Image classification data set "dataset-2" (Princessleya555/BalanceIOT on GitHub). Class labels (13): banane, carotte, carrot, champignon, citron, clementine, fraise, mais, poire, poivron, radis, tomate, tomate cerise.

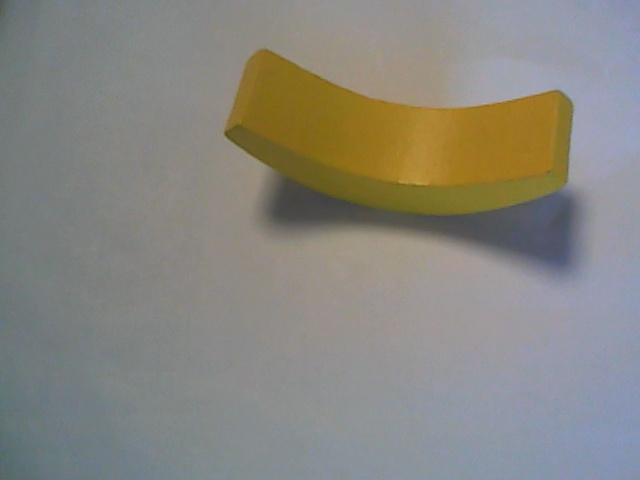
Label: banane

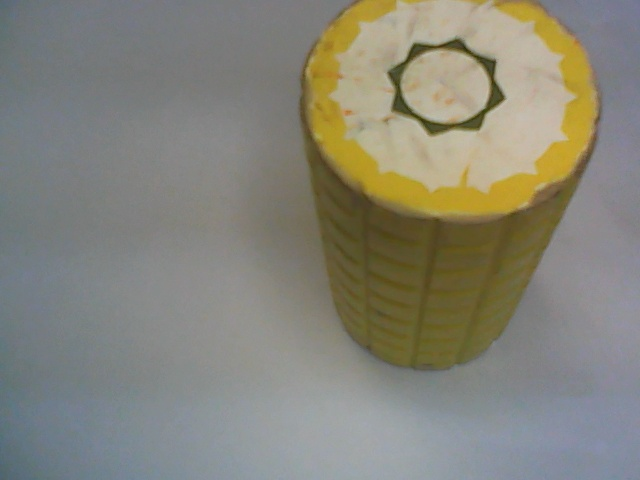
Label: mais

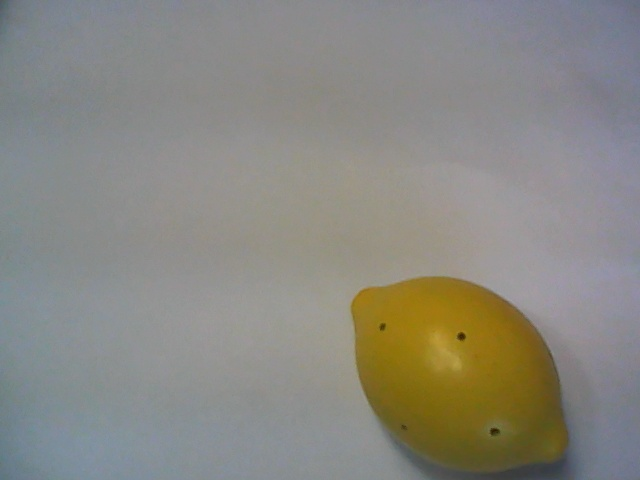
Label: citron

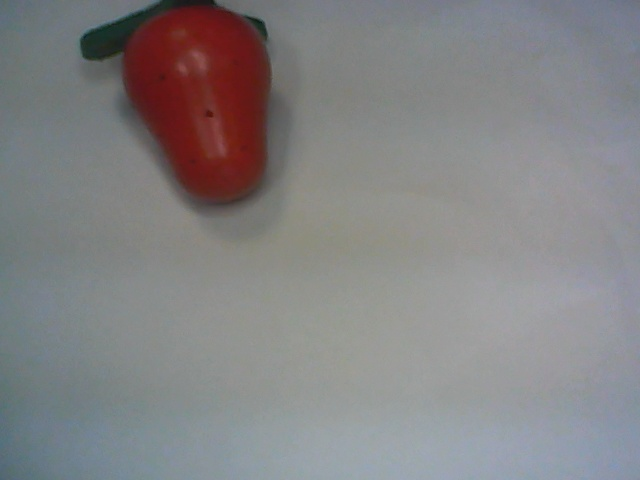
Label: fraise

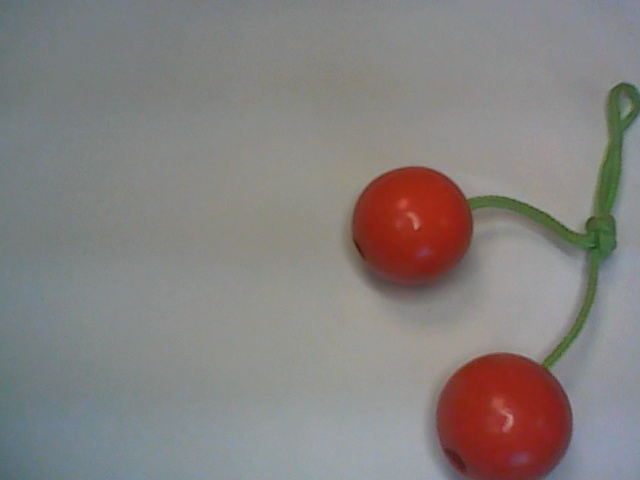
Label: tomate cerise

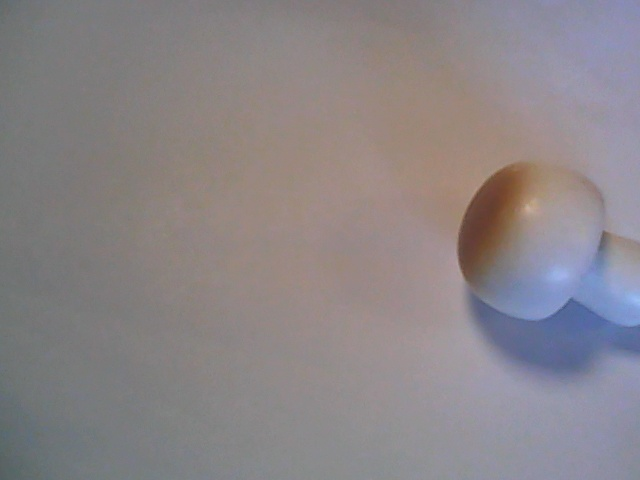
Label: champignon
